Run: headless pygame with SDL's dummy video driver; simulated clock (each Clock.tick advances the game by its frame time, no real sleeping); random seed 0; keys injected as events and as key.get_pressed() state; mouse plan: one left click at the window centre at the start of phase 2, then a move to the lower-right quarter at the start of phase 3.
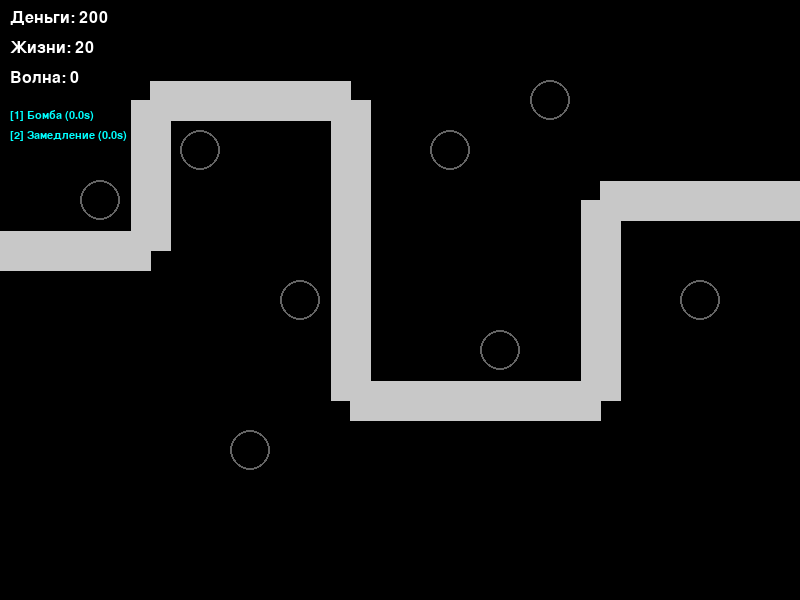
Frame 1 of 4 · flips 1–60 · no input
Frame 2 of 4 · flips 61–180 · clicked the window centre · tapped SPACE, RETURN · held RIGHT (→), D · screen unchanged from frame 1, image omitted
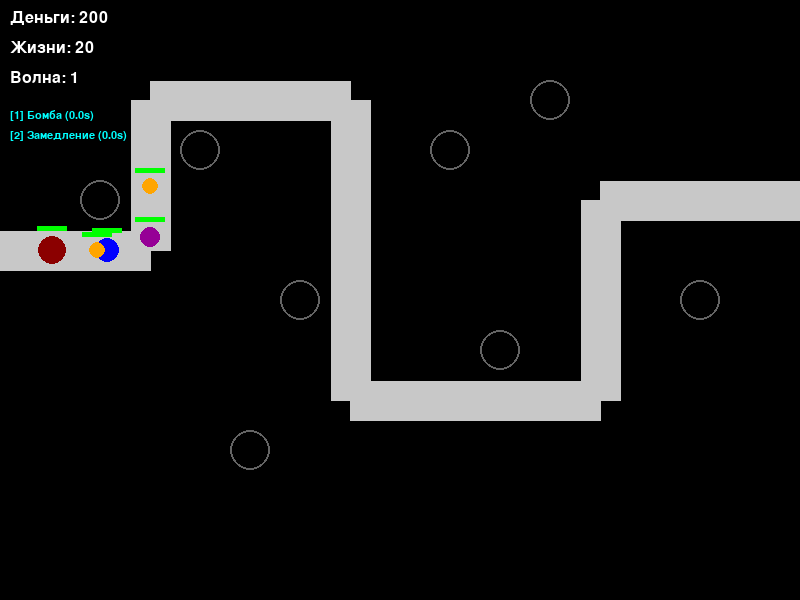
Frame 3 of 4 · flips 181–300 · moved the mouse to the lower-right quarter · held DOWN (↓), S
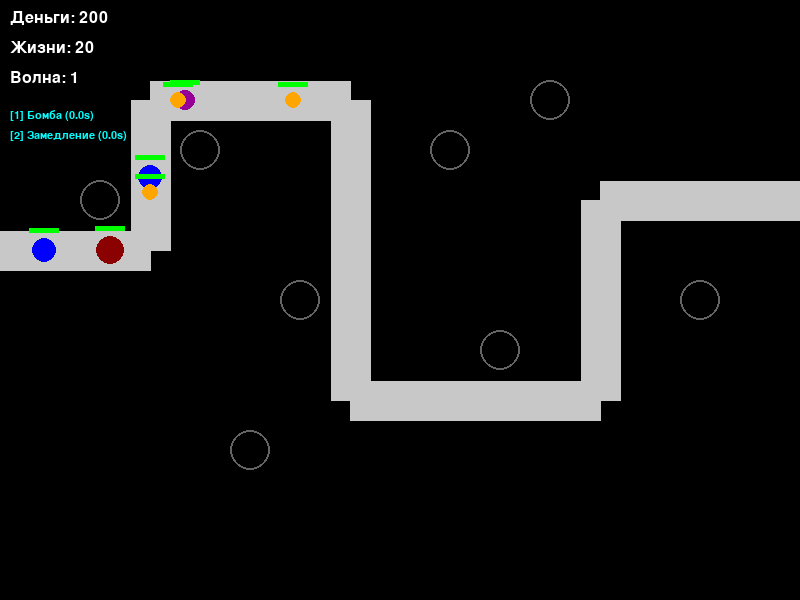
Frame 4 of 4 · flips 301–420 · held LEFT (←), A, UP (↑), W

The pygame program that drew these frames:

import pygame
import math
import random
import time

# =========================
# КОНСТАНТЫ ИНАЧАЛИЗАЦИИ
# =========================

pygame.init()
WIDTH, HEIGHT = 800, 600
SCREEN = pygame.display.set_mode((WIDTH, HEIGHT))
pygame.display.set_caption("Tower Defense")

FPS = 60
CLOCK = pygame.time.Clock()

# Цвета
WHITE      = (255, 255, 255)
BLACK      = (  0,   0,   0)
GRAY       = (100, 100, 100)
LIGHT_GRAY = (200, 200, 200)
RED        = (255,   0,   0)
GREEN      = (  0, 255,   0)
BLUE       = (  0,   0, 255)
YELLOW     = (255, 255,   0)
PURPLE     = (150,   0, 150)
CYAN       = (  0, 255, 255)
ORANGE     = (255, 165,   0)

# Шрифты
FONT_SMALL  = pygame.font.SysFont("arial", 16)
FONT_MEDIUM = pygame.font.SysFont("arial", 24)
FONT_LARGE  = pygame.font.SysFont("arial", 36)

# =========================
# ПУТЬ ВРАГОВ
# =========================

# Путь — список контрольных точек, по которым движутся враги.
PATH = [
    (0, 250), (150, 250), (150, 100),
    (350, 100), (350, 400), (600, 400),
    (600, 200), (800, 200)
]

# Предварительно рассчитываем сегменты пути (радиусы угла, длины сегментов)
def build_path_segments(path):
    segments = []
    for i in range(len(path) - 1):
        x1, y1 = path[i]
        x2, y2 = path[i + 1]
        dx, dy = x2 - x1, y2 - y1
        length = math.hypot(dx, dy)
        angle = math.atan2(dy, dx)
        segments.append({
            "start": (x1, y1),
            "end": (x2, y2),
            "dx": dx, "dy": dy,
            "length": length,
            "angle": angle
        })
    return segments

PATH_SEGMENTS = build_path_segments(PATH)

# =========================
# МЕСТА ПОД БАШНИ (FIXED)
# =========================

TOWER_SPOTS = [
    (100, 200), (200, 150), (300, 300), (450, 150),
    (500, 350), (700, 300), (250, 450), (550, 100)
]
TOWER_SPOT_RADIUS = 20

# =========================
# ГЛОБАЛЬНАЯ ИГРОВАЯ СТАТИСТИКА
# =========================

player_money = 200
player_lives = 20
current_wave = 0
wave_in_progress = False
enemies = []
towers = []
bullets = []
abilities = {
    "bomb": {"cooldown": 15, "last_cast": -999},
    "slow": {"cooldown": 20, "last_cast": -999}
}

# =========================
# КЛАССЫ ВРАГОВ
# =========================

class Enemy:
    def __init__(self, path_segments):
        self.path_segments = path_segments
        self.curr_seg = 0
        self.pos = list(path_segments[0]["start"])
        self.speed = 1.0
        self.max_health = 10
        self.health = self.max_health
        self.value = 5
        self.radius = 10
        self.shield = 0  # урон поглощается до исчерпания щита
        self.is_flying = False
        self.color = RED
        self.alive = True

    def update(self, dt, global_slow=False):
        # Если замедление активно, снижаем скорость
        speed = self.speed * (0.5 if global_slow else 1.0)
        # Движение вдоль сегмента
        seg = self.path_segments[self.curr_seg]
        dist_to_travel = speed * dt
        remaining = seg["length"] - math.hypot(self.pos[0] - seg["start"][0], self.pos[1] - seg["start"][1])
        if dist_to_travel < remaining:
            # Продвигаемся вдоль сегмента
            self.pos[0] += math.cos(seg["angle"]) * dist_to_travel
            self.pos[1] += math.sin(seg["angle"]) * dist_to_travel
        else:
            # Переходим на следующий сегмент
            self.curr_seg += 1
            if self.curr_seg >= len(self.path_segments):
                # Добрались до конца — отнимаем жизнь
                global player_lives
                player_lives -= 1
                self.alive = False
                return
            overflow = dist_to_travel - remaining
            next_seg = self.path_segments[self.curr_seg]
            self.pos = list(next_seg["start"])
            self.pos[0] += math.cos(next_seg["angle"]) * overflow
            self.pos[1] += math.sin(next_seg["angle"]) * overflow

    def draw(self, screen):
        pygame.draw.circle(screen, self.color, (int(self.pos[0]), int(self.pos[1])), self.radius)
        # Полоска здоровья
        hp_bar_width = 30
        hp_ratio = self.health / self.max_health
        pygame.draw.rect(screen, RED, (self.pos[0] - hp_bar_width // 2, self.pos[1] - self.radius - 10, hp_bar_width, 5))
        pygame.draw.rect(screen, GREEN, (self.pos[0] - hp_bar_width // 2, self.pos[1] - self.radius - 10, hp_bar_width * hp_ratio, 5))

    def take_damage(self, dmg):
        if self.shield > 0:
            # Щит поглощает 50% урона, остальные идут по здоровью
            absorbed = dmg * 0.5
            self.shield -= absorbed
            remaining = dmg - absorbed
            if self.shield < 0:
                # Остаток щита переходит в урон по HP
                remaining += -self.shield
                self.shield = 0
            self.health -= remaining
        else:
            self.health -= dmg
        if self.health <= 0:
            self.alive = False
            return self.value
        return 0

# Подклассы врагов

class SlowStrongEnemy(Enemy):
    def __init__(self, path_segments):
        super().__init__(path_segments)
        self.speed = 0.5
        self.max_health = 30
        self.health = self.max_health
        self.value = 20
        self.radius = 14
        self.color = (139, 0, 0)  # темно-красный

class FastWeakEnemy(Enemy):
    def __init__(self, path_segments):
        super().__init__(path_segments)
        self.speed = 2.0
        self.max_health = 8
        self.health = self.max_health
        self.value = 8
        self.radius = 8
        self.color = ORANGE

class ShieldedEnemy(Enemy):
    def __init__(self, path_segments):
        super().__init__(path_segments)
        self.speed = 1.0
        self.max_health = 20
        self.health = self.max_health
        self.value = 15
        self.radius = 12
        self.shield = 10
        self.color = BLUE

class FlyingEnemy(Enemy):
    def __init__(self, path_segments):
        super().__init__(path_segments)
        self.speed = 1.5
        self.max_health = 12
        self.health = self.max_health
        self.value = 12
        self.radius = 10
        self.is_flying = True
        self.color = PURPLE

class BossEnemy(Enemy):
    def __init__(self, path_segments):
        super().__init__(path_segments)
        self.speed = 0.8
        self.max_health = 200
        self.health = self.max_health
        self.value = 100
        self.radius = 20
        self.shield = 50
        self.color = (128, 0, 128)  # насыщенный фиолетовый

# =========================
# КЛАССЫ БАШЕН
# =========================

class Tower:
    def __init__(self, x, y):
        self.x = x
        self.y = y
        self.level = 1
        self.range = 100
        self.damage = 10
        self.fire_rate = 1.0  # выстрелов в секунду
        self.last_shot = 0
        self.price = 50
        self.upgrade_cost = 40
        self.radius_draw = 5 + self.range // 10
        self.bullet_speed = 4.0
        self.type = "standard"  # стандартная башня
        self.color = GREEN

    def can_shoot(self, curr_time):
        return (curr_time - self.last_shot) >= 1 / self.fire_rate

    def shoot(self, target, bullets, curr_time):
        # Создаём пулю от центра башни к врагу
        dx = target.pos[0] - self.x
        dy = target.pos[1] - self.y
        angle = math.atan2(dy, dx)
        bullets.append(Bullet(self.x, self.y, angle, self.damage, self.bullet_speed, self.type))
        self.last_shot = curr_time

    def upgrade(self):
        self.level += 1
        self.damage = int(self.damage * 1.5)
        self.fire_rate *= 1.2
        self.range = int(self.range * 1.1)
        self.radius_draw = 5 + self.range // 10
        self.upgrade_cost = int(self.upgrade_cost * 1.5)

    def sell_value(self):
        total_spent = self.price + (self.upgrade_cost / 1.5)  # грубо считаем затраты
        return int(total_spent * 0.5)

    def draw(self, screen, selected=False):
        color = YELLOW if selected else self.color
        pygame.draw.circle(screen, color, (self.x, self.y), 15)
        # Радиус стрельбы
        #pygame.draw.circle(screen, LIGHT_GRAY, (self.x, self.y), self.range, 1)

class AoeTower(Tower):
    def __init__(self, x, y):
        super().__init__(x, y)
        self.range = 120
        self.damage = 15
        self.fire_rate = 0.7
        self.price = 80
        self.upgrade_cost = 60
        self.type = "aoe"
        self.color = CYAN

class FastTower(Tower):
    def __init__(self, x, y):
        super().__init__(x, y)
        self.range = 90
        self.damage = 6
        self.fire_rate = 2.5
        self.price = 70
        self.upgrade_cost = 50
        self.type = "fast"
        self.color = YELLOW

class PiercingTower(Tower):
    def __init__(self, x, y):
        super().__init__(x, y)
        self.range = 110
        self.damage = 12
        self.fire_rate = 1.0
        self.price = 100
        self.upgrade_cost = 80
        self.type = "piercing"
        self.color = ORANGE

# =========================
# КЛАСС ПУЛИ (БУЛЛЕТ)
# =========================

class Bullet:
    def __init__(self, x, y, angle, damage, speed, btype):
        self.x = x
        self.y = y
        self.angle = angle
        self.damage = damage
        self.speed = speed
        self.type = btype  # стандартный, aoe, piercing
        self.radius = 5 if btype == "standard" else (8 if btype == "aoe" else 4)
        self.color = WHITE if btype == "standard" else (RED if btype == "aoe" else YELLOW)
        self.alive = True

    def update(self, dt):
        self.x += math.cos(self.angle) * self.speed * dt
        self.y += math.sin(self.angle) * self.speed * dt
        # Уничтожаем пулю, если она вышла за границы
        if not (0 <= self.x <= WIDTH and 0 <= self.y <= HEIGHT):
            self.alive = False

    def draw(self, screen):
        pygame.draw.circle(screen, self.color, (int(self.x), int(self.y)), self.radius)

# =========================
# ФУНКЦИИ ДЛЯ ВОЛН
# =========================

def spawn_wave(wave_num):
    group = []
    # Простая формула: в каждой волне по 5 + wave_num врагов, типы разложены по рандому
    count = 5 + wave_num * 2
    for i in range(count):
        r = random.random()
        if wave_num % 5 == 0 and i == count - 1:
            # Каждый 5-й — босс
            group.append(BossEnemy(PATH_SEGMENTS))
        elif r < 0.3:
            group.append(SlowStrongEnemy(PATH_SEGMENTS))
        elif r < 0.6:
            group.append(FastWeakEnemy(PATH_SEGMENTS))
        elif r < 0.8:
            group.append(ShieldedEnemy(PATH_SEGMENTS))
        else:
            group.append(FlyingEnemy(PATH_SEGMENTS))
    # Делаем задержку спауна: каждый следующий через 1 секунду
    return [{"enemy": e, "spawn_time": i * 1000} for i, e in enumerate(group)]

wave_queue = []  # очередь «врагов с таймингом»

# =========================
# ФУНКЦИИ ОТРИСОВКИ UI
# =========================

def draw_path(screen, path):
    # Рисуем серые полосы как дорогу
    for i in range(len(path) - 1):
        pygame.draw.line(screen, LIGHT_GRAY, path[i], path[i + 1], 40)

def draw_tower_spots(screen, spots):
    for (x, y) in spots:
        pygame.draw.circle(screen, GRAY, (x, y), TOWER_SPOT_RADIUS, 2)

def draw_hud(screen):
    # Отрисовка денег, жизней, волны, способностей и их кулдауна
    money_surf = FONT_MEDIUM.render(f"Деньги: {player_money}", True, WHITE)
    lives_surf = FONT_MEDIUM.render(f"Жизни: {player_lives}", True, WHITE)
    wave_surf = FONT_MEDIUM.render(f"Волна: {current_wave}", True, WHITE)
    screen.blit(money_surf, (10, 10))
    screen.blit(lives_surf, (10, 40))
    screen.blit(wave_surf, (10, 70))

    # Способности
    now = time.time()
    # Бомба
    bomb_cd = max(0, abilities["bomb"]["cooldown"] - (now - abilities["bomb"]["last_cast"]))
    bomb_text = FONT_SMALL.render(f"[1] Бомба ({bomb_cd:.1f}s)", True, CYAN if bomb_cd <= 0 else GRAY)
    screen.blit(bomb_text, (10, 110))
    # Замедление
    slow_cd = max(0, abilities["slow"]["cooldown"] - (now - abilities["slow"]["last_cast"]))
    slow_text = FONT_SMALL.render(f"[2] Замедление ({slow_cd:.1f}s)", True, CYAN if slow_cd <= 0 else GRAY)
    screen.blit(slow_text, (10, 130))

# =========================
# ОСНОВНОЙ ЦИКЛ ИГРЫ
# =========================

def main():
    global player_money, player_lives, current_wave, wave_in_progress, wave_queue

    selected_tower = None
    next_wave_timer = 0
    wave_delay = 3000  # 3 секунды перед началом следующей волны
    running = True

    while running:
        dt = CLOCK.tick(FPS) / 1000.0  # dt в секундах
        curr_time = time.time()

        for event in pygame.event.get():
            if event.type == pygame.QUIT:
                running = False

            # Клик мыши — установка/выбор/апгрейд/продажа башни
            if event.type == pygame.MOUSEBUTTONDOWN and event.button == 1:
                mx, my = event.pos
                # Проверим, кликнули ли на уже установленную башню
                clicked_tower = None
                for t in towers:
                    if math.hypot(mx - t.x, my - t.y) <= 15:
                        clicked_tower = t
                        break

                if clicked_tower:
                    # Выбираем башню (для апгрейда/продажи)
                    if selected_tower == clicked_tower:
                        # Если она уже выбрана, нажали ещё раз — продаём
                        player_money += clicked_tower.sell_value()
                        towers.remove(clicked_tower)
                        selected_tower = None
                    else:
                        selected_tower = clicked_tower
                else:
                    # Если кликнули вне башни — пытаемся поставить башню на свободное место
                    selected_tower = None
                    for spot in TOWER_SPOTS:
                        sx, sy = spot
                        if math.hypot(mx - sx, my - sy) <= TOWER_SPOT_RADIUS:
                            # Проверяем, свободно ли
                            occupied = any(math.hypot(sx - t.x, sy - t.y) < 1 for t in towers)
                            if not occupied:
                                # Открыть меню выбора типа башни
                                tower_type = show_tower_menu()
                                if tower_type:
                                    if tower_type == "standard" and player_money >= Tower(sx, sy).price:
                                        player_money -= Tower(sx, sy).price
                                        towers.append(Tower(sx, sy))
                                    elif tower_type == "aoe" and player_money >= AoeTower(sx, sy).price:
                                        player_money -= AoeTower(sx, sy).price
                                        towers.append(AoeTower(sx, sy))
                                    elif tower_type == "fast" and player_money >= FastTower(sx, sy).price:
                                        player_money -= FastTower(sx, sy).price
                                        towers.append(FastTower(sx, sy))
                                    elif tower_type == "piercing" and player_money >= PiercingTower(sx, sy).price:
                                        player_money -= PiercingTower(sx, sy).price
                                        towers.append(PiercingTower(sx, sy))
                            break

            # Клавиши для умений
            if event.type == pygame.KEYDOWN:
                if event.key == pygame.K_1:
                    # Бомба
                    if curr_time - abilities["bomb"]["last_cast"] >= abilities["bomb"]["cooldown"]:
                        cast_bomb()
                        abilities["bomb"]["last_cast"] = curr_time
                if event.key == pygame.K_2:
                    # Замедление
                    if curr_time - abilities["slow"]["last_cast"] >= abilities["slow"]["cooldown"]:
                        abilities["slow"]["last_cast"] = curr_time

        # Запуск следующей волны, если нет текущей
        if not wave_in_progress and len(enemies) == 0 and len(wave_queue) == 0:
            next_wave_timer += CLOCK.get_time()
            if next_wave_timer >= wave_delay:
                current_wave += 1
                wave_in_progress = True
                wave_queue = spawn_wave(current_wave)
                next_wave_timer = 0

        # Спавн врагов по таймингу
        if wave_in_progress and len(wave_queue) > 0:
            if pygame.time.get_ticks() >= wave_queue[0]["spawn_time"]:
                enemies.append(wave_queue[0]["enemy"])
                wave_queue.pop(0)
            if len(wave_queue) == 0:
                wave_in_progress = False

        # Обновление врагов
        global_slow = (curr_time - abilities["slow"]["last_cast"]) < 3  # Замедление действует 3 секунды
        for enemy in enemies:
            enemy.update(dt * 60, global_slow)  # умножаем dt для компенсации fps

        # Удаляем погибших врагов, начисляем деньги
        for enemy in enemies[:]:
            if not enemy.alive:
                if enemy.health <= 0:
                    player_money += enemy.value
                enemies.remove(enemy)

        # Обновление башен: стрельба
        for tower in towers:
            # Находим ближайшего врага в радиусе
            target = None
            min_dist = float("inf")
            for enemy in enemies:
                dist = math.hypot(enemy.pos[0] - tower.x, enemy.pos[1] - tower.y)
                if dist <= tower.range and dist < min_dist:
                    min_dist = dist
                    target = enemy
            if target and tower.can_shoot(curr_time):
                tower.shoot(target, bullets, curr_time)

        # Обновление пуль: движение и попадание
        for bullet in bullets:
            bullet.update(dt * 60)
            # Проверяем попадание по врагам
            for enemy in enemies:
                if math.hypot(enemy.pos[0] - bullet.x, enemy.pos[1] - bullet.y) <= enemy.radius + bullet.radius:
                    # Попадание!
                    if bullet.type == "standard":
                        enemy.take_damage(bullet.damage)
                    elif bullet.type == "aoe":
                        # Наносим урон всем врагам в радиус 30
                        for e in enemies:
                            if math.hypot(e.pos[0] - bullet.x, e.pos[1] - bullet.y) <= 30:
                                e.take_damage(bullet.damage)
                    elif bullet.type == "piercing":
                        # Урон сразу 3 ближайшим врагам
                        # Сортируем врагов по дистанции до точки попадания
                        sorted_enemies = sorted(enemies, key=lambda e: math.hypot(e.pos[0] - bullet.x, e.pos[1] - bullet.y))
                        for i, e in enumerate(sorted_enemies[:3]):
                            if math.hypot(e.pos[0] - bullet.x, e.pos[1] - bullet.y) <= e.radius + bullet.radius:
                                e.take_damage(bullet.damage)
                    bullet.alive = False
                    break
            if not bullet.alive:
                continue

        # Удаляем пули за границами или по попаданию
        bullets[:] = [b for b in bullets if b.alive]

        # Отрисовка всего
        SCREEN.fill(BLACK)
        draw_path(SCREEN, PATH)
        draw_tower_spots(SCREEN, TOWER_SPOTS)

        # Нарисуем врагов
        for enemy in enemies:
            enemy.draw(SCREEN)

        # Нарисуем башни
        for tower in towers:
            tower.draw(SCREEN, selected=(tower == selected_tower))

        # Нарисуем пули
        for bullet in bullets:
            bullet.draw(SCREEN)

        # Если башня выбрана, показываем информацию и возможность апгрейда
        if selected_tower:
            info_x, info_y = 600, 10
            info_surf = FONT_MEDIUM.render(f"Уровень: {selected_tower.level}", True, WHITE)
            SCREEN.blit(info_surf, (info_x, info_y))
            dmg_surf = FONT_SMALL.render(f"Урон: {selected_tower.damage}", True, WHITE)
            SCREEN.blit(dmg_surf, (info_x, info_y + 30))
            fr_surf = FONT_SMALL.render(f"Скорость: {selected_tower.fire_rate:.1f} в/с", True, WHITE)
            SCREEN.blit(fr_surf, (info_x, info_y + 50))
            range_surf = FONT_SMALL.render(f"Радиус: {selected_tower.range}", True, WHITE)
            SCREEN.blit(range_surf, (info_x, info_y + 70))
            upg_surf = FONT_SMALL.render(f"[ПКМ] Улучшить за {selected_tower.upgrade_cost}", True, CYAN)
            SCREEN.blit(upg_surf, (info_x, info_y + 100))
            sell_surf = FONT_SMALL.render(f"[ЛКМ на башню] Продать за {selected_tower.sell_value()}", True, ORANGE)
            SCREEN.blit(sell_surf, (info_x, info_y + 130))

        draw_hud(SCREEN)
        pygame.display.flip()

        # Обработка обновления/апгрейда башни правой кнопкой мыши
        if pygame.mouse.get_pressed()[2] and selected_tower:
            if player_money >= selected_tower.upgrade_cost:
                player_money -= selected_tower.upgrade_cost
                selected_tower.upgrade()

        # Проверка на проигрыш
        if player_lives <= 0:
            running = False

    # Конец игры
    game_over()

# =========================
# ФУНКЦИИ МЕНЮ ИГРОКА
# =========================

def show_tower_menu():
    """
    Показывает простое меню выбора типа башни.
    Вернёт один из: "standard", "aoe", "fast", "piercing" или None.
    """
    menu_open = True
    selection = None

    # Поверх игрового экрана рисуем полупрозрачный прямоугольник
    overlay = pygame.Surface((WIDTH, HEIGHT))
    overlay.set_alpha(200)
    overlay.fill((50, 50, 50))

    while menu_open:
        CLOCK.tick(FPS)
        for event in pygame.event.get():
            if event.type == pygame.QUIT:
                pygame.quit()
                exit()
            if event.type == pygame.KEYDOWN:
                if event.key == pygame.K_ESCAPE:
                    menu_open = False
                # Клавиши 1-4 — выбор типа башни
                if event.key == pygame.K_1:
                    selection = "standard"
                    menu_open = False
                if event.key == pygame.K_2:
                    selection = "aoe"
                    menu_open = False
                if event.key == pygame.K_3:
                    selection = "fast"
                    menu_open = False
                if event.key == pygame.K_4:
                    selection = "piercing"
                    menu_open = False
        # Отрисуем оверлей и текст
        SCREEN.blit(overlay, (0, 0))
        text1 = FONT_LARGE.render("Выберите тип башни:", True, WHITE)
        text2 = FONT_MEDIUM.render("[1] Стандартная (50)", True, GREEN)
        text3 = FONT_MEDIUM.render("[2] Площадная (80)", True, CYAN)
        text4 = FONT_MEDIUM.render("[3] Скорострельная (70)", True, YELLOW)
        text5 = FONT_MEDIUM.render("[4] Пробивающая (100)", True, ORANGE)
        text6 = FONT_SMALL.render("[ESC] Отмена", True, RED)
        SCREEN.blit(text1, (200, 150))
        SCREEN.blit(text2, (200, 220))
        SCREEN.blit(text3, (200, 260))
        SCREEN.blit(text4, (200, 300))
        SCREEN.blit(text5, (200, 340))
        SCREEN.blit(text6, (200, 400))
        pygame.display.flip()

    return selection

def cast_bomb():
    """
    Уменьшает здоровье всех врагов на 30%
    """
    for e in enemies:
        e.take_damage(int(e.max_health * 0.3))

def game_over():
    """
    Простая заставка «Game Over» и выход.
    """
    over = True
    while over:
        CLOCK.tick(FPS)
        for event in pygame.event.get():
            if event.type == pygame.QUIT:
                over = False
            if event.type == pygame.KEYDOWN or event.type == pygame.MOUSEBUTTONDOWN:
                over = False
        SCREEN.fill(BLACK)
        text = FONT_LARGE.render("Игра окончена!", True, RED)
        instr = FONT_MEDIUM.render("Нажмите любую клавишу, чтобы выйти", True, WHITE)
        SCREEN.blit(text, (WIDTH // 2 - text.get_width() // 2, HEIGHT // 2 - 50))
        SCREEN.blit(instr, (WIDTH // 2 - instr.get_width() // 2, HEIGHT // 2 + 10))
        pygame.display.flip()
    pygame.quit()
    exit()

if __name__ == "__main__":
    main()
